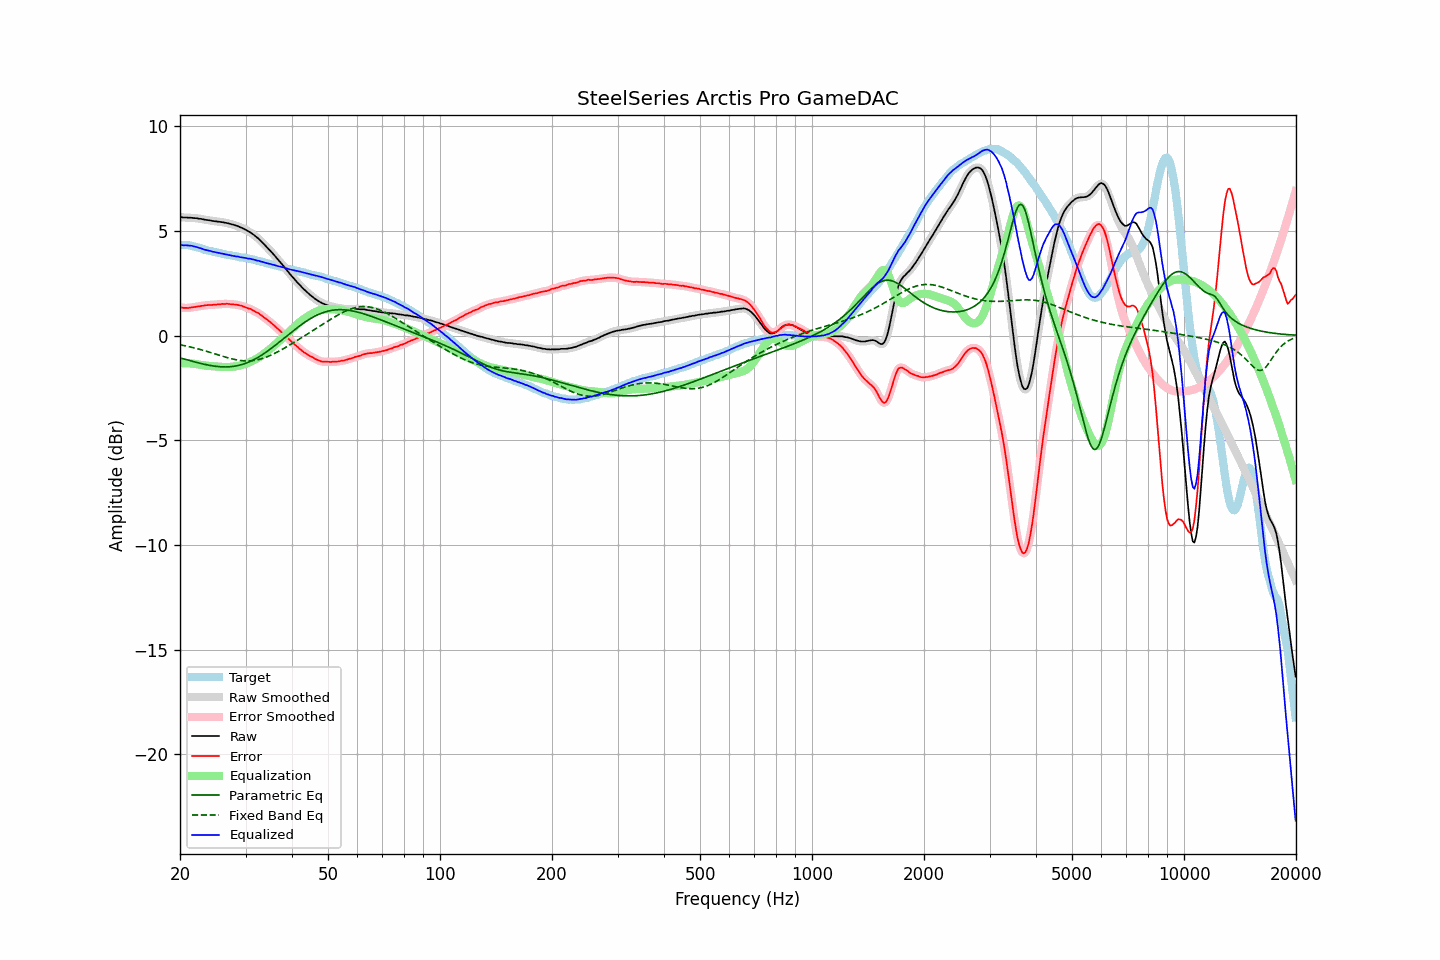

The table this chart was drawn from, first rows:
frequency, raw, error, smoothed, error_smoothed, equalization, parametric_eq, fixed_band_eq, equalized_raw, equalized_smoothed, target
20.00, 5.66, 1.35, 5.66, 1.35, -1.34, -1.07, -0.44, 4.33, 4.32, 4.31
20.20, 5.65, 1.34, 5.65, 1.33, -1.33, -1.09, -0.46, 4.32, 4.32, 4.31
20.40, 5.63, 1.32, 5.64, 1.32, -1.33, -1.11, -0.47, 4.31, 4.31, 4.31
20.61, 5.63, 1.32, 5.63, 1.32, -1.32, -1.13, -0.49, 4.31, 4.31, 4.31
20.81, 5.63, 1.32, 5.63, 1.31, -1.32, -1.15, -0.51, 4.31, 4.30, 4.31
21.02, 5.62, 1.31, 5.63, 1.32, -1.33, -1.17, -0.52, 4.30, 4.30, 4.31
21.23, 5.62, 1.33, 5.62, 1.33, -1.33, -1.20, -0.54, 4.29, 4.29, 4.29
21.44, 5.62, 1.34, 5.62, 1.34, -1.33, -1.22, -0.56, 4.29, 4.28, 4.28
21.66, 5.61, 1.35, 5.61, 1.35, -1.34, -1.24, -0.58, 4.27, 4.27, 4.26
21.87, 5.60, 1.36, 5.61, 1.36, -1.36, -1.26, -0.59, 4.25, 4.25, 4.24
22.09, 5.60, 1.37, 5.60, 1.37, -1.37, -1.28, -0.61, 4.23, 4.23, 4.23
22.31, 5.59, 1.39, 5.59, 1.38, -1.38, -1.30, -0.63, 4.21, 4.21, 4.20
22.54, 5.57, 1.39, 5.58, 1.39, -1.40, -1.32, -0.65, 4.18, 4.19, 4.18
22.76, 5.57, 1.41, 5.57, 1.41, -1.41, -1.34, -0.68, 4.16, 4.16, 4.16
22.99, 5.55, 1.42, 5.55, 1.42, -1.42, -1.35, -0.70, 4.13, 4.13, 4.13
23.22, 5.53, 1.43, 5.54, 1.43, -1.43, -1.37, -0.72, 4.10, 4.11, 4.10
23.45, 5.52, 1.45, 5.52, 1.44, -1.44, -1.39, -0.74, 4.08, 4.08, 4.07
23.69, 5.51, 1.45, 5.51, 1.45, -1.45, -1.40, -0.76, 4.07, 4.07, 4.06
23.92, 5.50, 1.46, 5.50, 1.46, -1.45, -1.42, -0.79, 4.05, 4.05, 4.04
24.16, 5.49, 1.46, 5.49, 1.46, -1.46, -1.43, -0.81, 4.03, 4.03, 4.03
24.40, 5.47, 1.46, 5.48, 1.46, -1.47, -1.45, -0.83, 4.01, 4.01, 4.01
24.65, 5.46, 1.47, 5.46, 1.47, -1.47, -1.46, -0.86, 3.99, 3.99, 3.99
24.89, 5.45, 1.48, 5.45, 1.48, -1.48, -1.47, -0.88, 3.98, 3.98, 3.97
25.14, 5.44, 1.48, 5.44, 1.48, -1.48, -1.48, -0.91, 3.96, 3.96, 3.96
25.39, 5.43, 1.49, 5.43, 1.49, -1.49, -1.49, -0.93, 3.94, 3.94, 3.94
25.65, 5.42, 1.49, 5.42, 1.50, -1.50, -1.49, -0.96, 3.93, 3.93, 3.93
25.91, 5.41, 1.51, 5.41, 1.50, -1.50, -1.50, -0.98, 3.91, 3.91, 3.91
26.16, 5.40, 1.51, 5.40, 1.51, -1.50, -1.50, -1.00, 3.90, 3.90, 3.89
26.43, 5.38, 1.50, 5.39, 1.51, -1.51, -1.50, -1.03, 3.88, 3.88, 3.88
26.69, 5.37, 1.52, 5.37, 1.51, -1.51, -1.50, -1.05, 3.87, 3.86, 3.85
26.96, 5.35, 1.51, 5.35, 1.51, -1.51, -1.50, -1.07, 3.85, 3.85, 3.84
27.23, 5.33, 1.50, 5.33, 1.50, -1.50, -1.49, -1.09, 3.83, 3.83, 3.83
27.50, 5.31, 1.49, 5.31, 1.49, -1.50, -1.49, -1.11, 3.82, 3.82, 3.82
27.77, 5.29, 1.49, 5.29, 1.49, -1.49, -1.48, -1.13, 3.80, 3.80, 3.80
28.05, 5.27, 1.48, 5.27, 1.48, -1.48, -1.47, -1.14, 3.79, 3.79, 3.79
28.33, 5.24, 1.47, 5.25, 1.47, -1.47, -1.45, -1.16, 3.77, 3.78, 3.77
28.62, 5.22, 1.46, 5.22, 1.46, -1.45, -1.44, -1.17, 3.77, 3.76, 3.76
28.90, 5.18, 1.44, 5.19, 1.44, -1.44, -1.42, -1.19, 3.75, 3.75, 3.74
29.19, 5.15, 1.43, 5.15, 1.42, -1.42, -1.40, -1.20, 3.73, 3.74, 3.72
29.48, 5.12, 1.40, 5.12, 1.40, -1.40, -1.38, -1.20, 3.73, 3.72, 3.72
29.78, 5.08, 1.37, 5.08, 1.37, -1.37, -1.35, -1.21, 3.71, 3.71, 3.71
30.08, 5.04, 1.34, 5.04, 1.34, -1.35, -1.32, -1.21, 3.70, 3.70, 3.70
30.38, 4.99, 1.31, 5.00, 1.31, -1.32, -1.29, -1.21, 3.68, 3.68, 3.68
30.68, 4.95, 1.28, 4.95, 1.29, -1.29, -1.26, -1.21, 3.67, 3.67, 3.67
30.99, 4.91, 1.27, 4.91, 1.26, -1.25, -1.23, -1.21, 3.66, 3.66, 3.64
31.30, 4.85, 1.22, 4.86, 1.22, -1.22, -1.19, -1.20, 3.64, 3.64, 3.63
31.61, 4.80, 1.18, 4.80, 1.18, -1.18, -1.15, -1.19, 3.62, 3.62, 3.62
31.93, 4.73, 1.13, 4.74, 1.14, -1.14, -1.11, -1.18, 3.60, 3.60, 3.60
32.24, 4.67, 1.10, 4.67, 1.09, -1.09, -1.07, -1.16, 3.58, 3.58, 3.57
32.57, 4.61, 1.06, 4.61, 1.05, -1.05, -1.02, -1.15, 3.57, 3.56, 3.55
32.89, 4.53, 0.99, 4.54, 1.00, -1.00, -0.98, -1.13, 3.54, 3.54, 3.54
33.22, 4.46, 0.95, 4.46, 0.94, -0.94, -0.93, -1.10, 3.52, 3.52, 3.51
33.55, 4.38, 0.88, 4.38, 0.88, -0.89, -0.88, -1.08, 3.50, 3.50, 3.50
33.89, 4.30, 0.83, 4.30, 0.83, -0.83, -0.82, -1.05, 3.47, 3.47, 3.47
34.23, 4.22, 0.77, 4.22, 0.77, -0.77, -0.77, -1.02, 3.45, 3.45, 3.45
34.57, 4.14, 0.71, 4.14, 0.71, -0.71, -0.72, -0.99, 3.43, 3.43, 3.43
34.92, 4.06, 0.65, 4.06, 0.65, -0.64, -0.66, -0.96, 3.42, 3.42, 3.41
35.27, 3.97, 0.58, 3.98, 0.58, -0.58, -0.60, -0.92, 3.39, 3.40, 3.39
35.62, 3.89, 0.52, 3.89, 0.52, -0.51, -0.54, -0.89, 3.38, 3.38, 3.37
35.97, 3.80, 0.45, 3.80, 0.45, -0.45, -0.48, -0.85, 3.35, 3.35, 3.35
... 635 more rows
